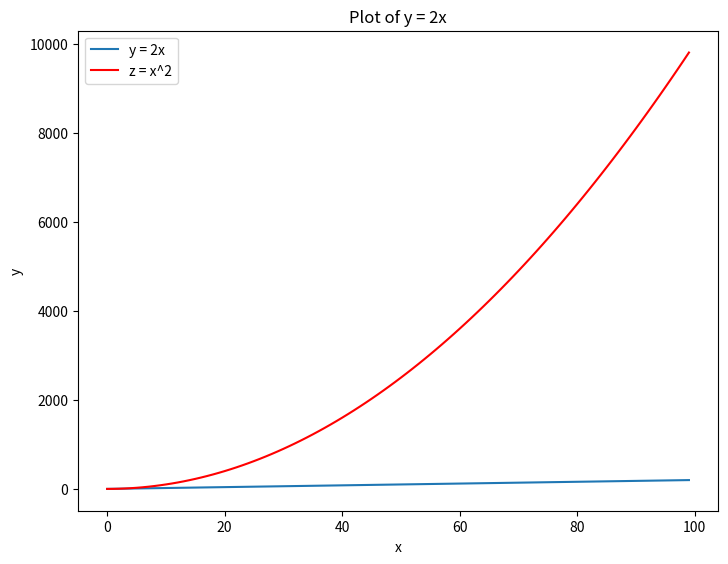

The matplotlib source for this figure:
'''
Inspired by https://github.com/PrateekKumarSingh/Python/tree/master/Python%20for%20Finance/Python-for-Finance-Repo-master/03-%20General%20Pandas/Pandas-Exercises

• Create a figure object called fig using plt.figure()
• Use add_axes to add an axis to the figure canvas at [0,0,1,1]. Call this new axis ax.
• Plot (x,y) on that axes and set the labels and titles.
• Plot (x,z) on the same plot and draw the line in red.

```
import numpy as np
x = np.arange(0,100)
y = x*2
z = x**2
```
'''

import matplotlib.pyplot as plt
import numpy as np

figure = plt.figure()

# Add an axis to the figure canvas at [0,0,1,1]
axis = figure.add_axes([0, 0, 1, 1])

x = np.arange(0, 100)
y = x * 2
z = x ** 2

axis.plot(x, y, label='y = 2x')

axis.set_xlabel('x')
axis.set_ylabel('y')
axis.set_title('Plot of y = 2x')

axis.plot(x, z, color='red', label='z = x^2')

axis.legend()

plt.show()

